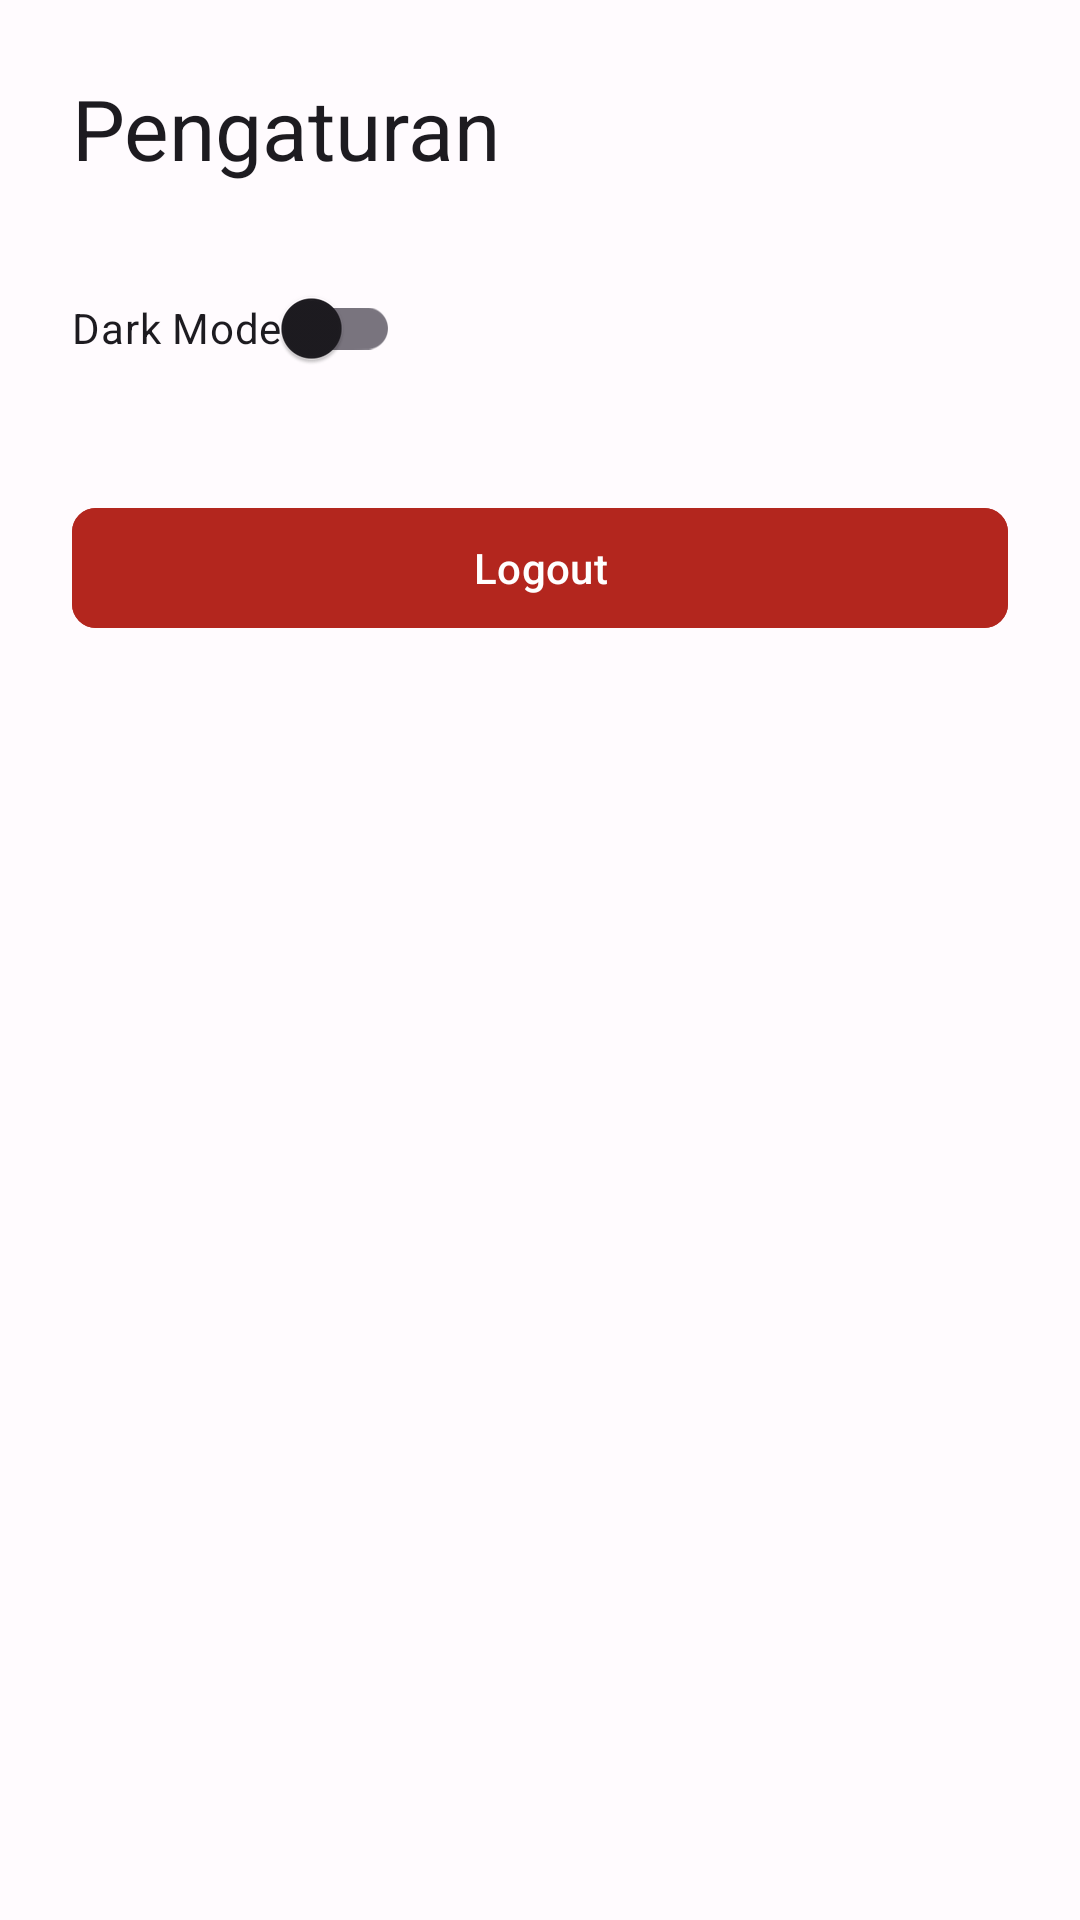

This screen was rendered from an Android layout file. Write that file and the resources it references.
<!-- AndroidManifest.xml: activity theme Theme.KeyServer.NoActionBar -->
<!-- res/layout/fragment_settings.xml -->
<?xml version="1.0" encoding="utf-8"?>
<LinearLayout xmlns:android="http://schemas.android.com/apk/res/android"
    xmlns:app="http://schemas.android.com/apk/res-auto"
    android:layout_width="match_parent"
    android:layout_height="match_parent"
    android:orientation="vertical"
    android:padding="24dp">

    <TextView
        android:layout_width="wrap_content"
        android:layout_height="wrap_content"
        android:text="Pengaturan"
        android:textAppearance="?attr/textAppearanceHeadlineMedium" />

    <com.google.android.material.switchmaterial.SwitchMaterial
        android:id="@+id/switchDarkMode"
        android:layout_width="wrap_content"
        android:layout_height="wrap_content"
        android:text="Dark Mode"
        android:layout_marginTop="24dp" />

    <com.google.android.material.button.MaterialButton
        android:id="@+id/btnLogout"
        android:layout_width="match_parent"
        android:layout_height="wrap_content"
        android:text="Logout"
        android:layout_marginTop="32dp"
        android:backgroundTint="?attr/colorError"
        app:cornerRadius="8dp" />
</LinearLayout>
<!-- resources referenced by this layout -->
<resources>
  <style name="Theme.KeyServer.NoActionBar">
          <item name="windowActionBar">false</item>
          <item name="windowNoTitle">true</item>
          <item name="android:windowBackground">@color/background</item>
      </style>
  <color name="background">#FFFBFE</color>
</resources>
